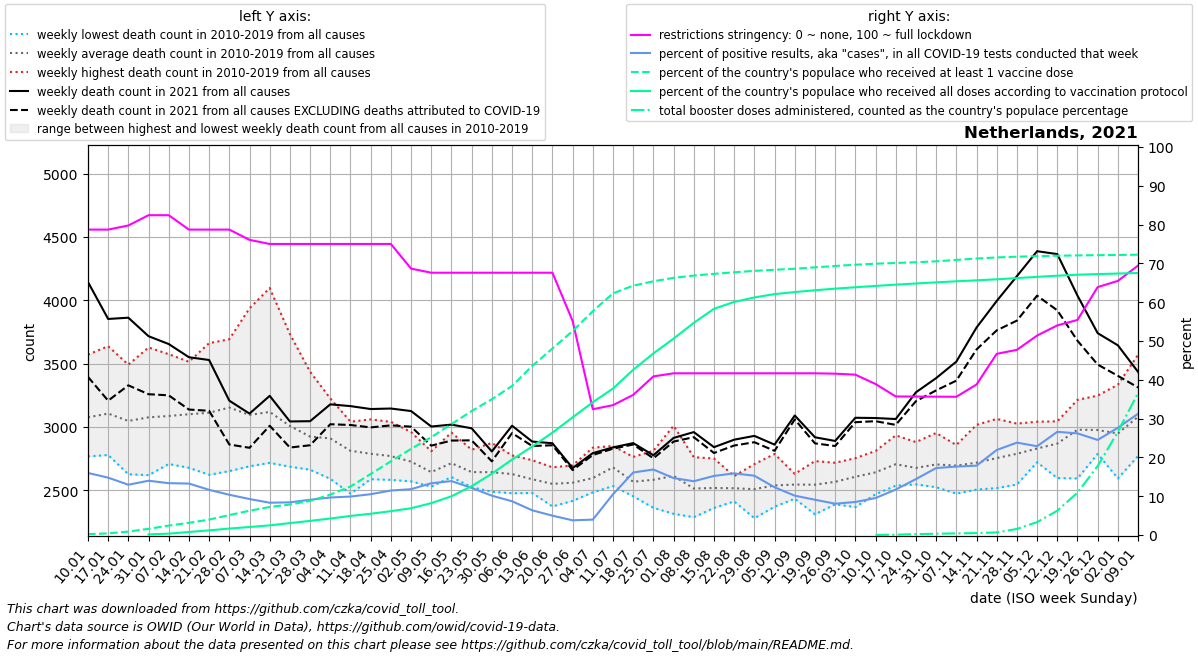

Source data for this figure (header and first rows):
date, location, time_unit, time, deaths_2010_all_ages, deaths_2011_all_ages, deaths_2012_all_ages, deaths_2013_all_ages, deaths_2014_all_ages, deaths_2015_all_ages, deaths_2016_all_ages, deaths_2017_all_ages, deaths_2018_all_ages, deaths_2019_all_ages, deaths_2020_all_ages, deaths_2021_all_ages, deaths_2022_all_ages, new_deaths, new_cases_smoothed, new_tests_smoothed, positive_test_percent, stringency_index, people_vaccinated, people_fully_vaccinated
2021-01-10, Netherlands, weekly, 1, 2767, 2918, 2942, 2947, 2770, 3259, 3175, 3570, 3344, 3061, 3103, 4144, 3434, 749.0, 53263, 333111, 15.99, 78.7, 40836, 
2021-01-17, Netherlands, weekly, 2, 2832, 2819, 2778, 3036, 2820, 3430, 3077, 3637, 3363, 3261, 3364, 3852, 3155, 645.0, 43563, 294361, 14.79, 78.7, 73834, 
2021-01-24, Netherlands, weekly, 3, 2848, 2626, 2790, 3012, 2742, 3378, 3063, 3491, 3365, 3153, 3157, 3862, 3190, 534.0, 37170, 287046, 12.96, 79.76, 155011, 
2021-01-31, Netherlands, weekly, 4, 2863, 2619, 2793, 3083, 2711, 3353, 3201, 3627, 3323, 3180, 3046, 3716, 3202, 458.0, 32121, 229597, 13.99, 82.41, 280385, 28677
2021-02-07, Netherlands, weekly, 5, 2861, 2728, 2820, 3192, 2707, 3324, 3105, 3574, 3405, 3144, 3164, 3654, 3285, 405.0, 27374, 204976, 13.36, 82.41, 425405, 62104
2021-02-14, Netherlands, weekly, 6, 2831, 2677, 3036, 3143, 2858, 3271, 3036, 3446, 3514, 3186, 3196, 3550, 3253, 413.0, 24010, 181237, 13.26, 78.7, 549981, 136811
2021-02-21, Netherlands, weekly, 7, 2900, 2622, 3091, 3037, 2797, 3309, 3030, 3418, 3661, 3253, 3198, 3528, 3377, 401.0, 26281, 227450, 11.64, 78.7, 696568, 209424
2021-02-28, Netherlands, weekly, 8, 2930, 2651, 3036, 3212, 2754, 3383, 3319, 3328, 3692, 3223, 2959, 3207, 3350, 346.0, 31363, 302445, 10.37, 78.7, 901061, 291841
2021-03-07, Netherlands, weekly, 9, 2756, 2689, 3066, 3171, 2713, 3210, 3185, 3152, 3936, 3066, 3098, 3105, 3233, 270.0, 31640, 341509, 9.277, 76.06, 1095813, 361523
2021-03-14, Netherlands, weekly, 10, 2760, 2716, 2951, 3295, 2763, 3222, 3154, 3053, 4096, 3173, 3107, 3245, 3386, 236.0, 34758, 417979, 8.32, 75.0, 1264522, 436569
2021-03-21, Netherlands, weekly, 11, 2686, 2727, 2892, 3041, 2769, 3090, 3063, 2845, 3733, 3228, 3218, 3043, 3602, 206.0, 42189, 500423, 8.426, 75.0, 1375029, 538368
2021-03-28, Netherlands, weekly, 12, 2687, 2686, 2820, 3039, 2662, 3052, 3030, 2780, 3435, 3043, 3614, 3045, 3630, 190.0, 49193, 541274, 9.085, 75.0, 1537307, 636989
2021-04-04, Netherlands, weekly, 13, 2590, 2736, 2795, 3066, 2691, 3085, 3038, 2853, 3225, 3014, 4458, 3178, 3562, 157.0, 50729, 524772, 9.672, 75.0, 1822326, 744857
2021-04-11, Netherlands, weekly, 14, 2473, 2594, 2809, 2972, 2705, 2844, 3011, 2764, 3041, 2900, 5085, 3164, 3570, 149.0, 47749, 481699, 9.912, 75.0, 2188711, 859540
2021-04-18, Netherlands, weekly, 15, 2587, 2650, 2759, 3059, 2591, 2888, 2773, 2809, 2862, 2901, 4982, 3141, 3515, 145.0, 52026, 494580, 10.52, 75.0, 2752409, 959479
2021-04-25, Netherlands, weekly, 16, 2582, 2694, 2787, 2862, 2608, 2896, 2754, 2713, 2760, 3040, 4308, 3145, 3233, 133.0, 56843, 495854, 11.46, 75.0, 3323394, 1076599
2021-05-02, Netherlands, weekly, 17, 2570, 2592, 2772, 2729, 2613, 2835, 2747, 2775, 2665, 2959, 3910, 3125, 3136, 123.0, 51290, 434106, 11.81, 68.65, 3885714, 1208175
2021-05-09, Netherlands, weekly, 18, 2535, 2543, 2611, 2560, 2528, 2678, 2753, 2772, 2645, 2808, 3383, 3003, 3123, 151.0, 50721, 380827, 13.35, 67.59, 4412205, 1438468
2021-05-16, Netherlands, weekly, 19, 2691, 2604, 2655, 2651, 2618, 2742, 2955, 2802, 2644, 2774, 2989, 3018, 3122, 126.0, 42129, 302883, 13.9, 67.59, 5002096, 1747257
2021-05-23, Netherlands, weekly, 20, 2524, 2552, 2538, 2573, 2620, 2720, 2673, 2803, 2608, 2820, 2777, 2989, 3048, 95.0, 30807, 253330, 12.14, 67.59, 5591676, 2202460
2021-05-30, Netherlands, weekly, 21, 2488, 2543, 2726, 2500, 2564, 2568, 2712, 2776, 2674, 2873, 2770, 2806, 2915, 78.0, 22289, 219731, 10.14, 67.59, 6124979, 2766187
2021-06-06, Netherlands, weekly, 22, 2568, 2476, 2560, 2603, 2510, 2661, 2686, 2704, 2775, 2733, 2732, 3009, 2956, 58.0, 17991, 206159, 8.702, 67.59, 6722012, 3401895
2021-06-13, Netherlands, weekly, 23, 2503, 2478, 2584, 2577, 2499, 2598, 2590, 2625, 2676, 2737, 2682, 2884, 2935, 35.0, 11431, 178555, 6.371, 67.59, 7625221, 3989776
2021-06-20, Netherlands, weekly, 24, 2372, 2490, 2558, 2500, 2428, 2681, 2622, 2646, 2556, 2649, 2689, 2871, 2996, 16.0, 7236, 144424, 4.989, 67.59, 8410157, 4617177
2021-06-27, Netherlands, weekly, 25, 2534, 2416, 2575, 2540, 2443, 2561, 2601, 2629, 2600, 2696, 2696, 2675, 3112, 16.0, 4806, 126759, 3.789, 55.16, 9200453, 5305287
2021-07-04, Netherlands, weekly, 26, 2580, 2537, 2563, 2492, 2483, 2548, 2611, 2692, 2621, 2836, 2659, 2793, 3071, 15.0, 4997, 125360, 3.973, 32.41, 10095390, 5990764
2021-07-11, Netherlands, weekly, 27, 2651, 2627, 2639, 2533, 2655, 2849, 2695, 2697, 2731, 2726, 2638, 2838, 2955, 10.0, 25004, 220574, 10.5, 33.47, 10900119, 6604952
2021-07-18, Netherlands, weekly, 28, 2499, 2515, 2452, 2461, 2570, 2588, 2630, 2519, 2675, 2763, 2619, 2872, 3067, 11.0, 64777, 401057, 16.12, 36.11, 11246071, 7452558
2021-07-25, Netherlands, weekly, 29, 2446, 2361, 2423, 2491, 2812, 2568, 2754, 2678, 2705, 2585, 2528, 2776, 3144, 24.0, 55493, 327298, 16.88, 40.88, 11442954, 8189626
2021-08-01, Netherlands, weekly, 30, 2314, 2433, 2560, 2723, 2658, 2551, 2541, 2571, 2768, 3009, 2673, 2913, 3213, 29.0, 29368, 199147, 14.67, 41.67, 11599285, 8857965
2021-08-08, Netherlands, weekly, 31, 2287, 2491, 2369, 2486, 2504, 2493, 2504, 2510, 2761, 2733, 2666, 2959, , 40.0, 19027, 137615, 13.86, 41.67, 11700648, 9569248
2021-08-15, Netherlands, weekly, 32, 2381, 2360, 2362, 2389, 2541, 2546, 2560, 2657, 2750, 2630, 2642, 2840, , 46.0, 16822, 110520, 15.23, 41.67, 11778224, 10202686
2021-08-22, Netherlands, weekly, 33, 2466, 2412, 2550, 2442, 2423, 2531, 2572, 2539, 2610, 2612, 3209, 2899, , 46.0, 17061, 107437, 15.89, 41.67, 11849184, 10512343
2021-08-29, Netherlands, weekly, 34, 2279, 2382, 2534, 2401, 2478, 2524, 2706, 2543, 2620, 2618, 2856, 2929, , 50.0, 17786, 116520, 15.28, 41.67, 11912155, 10713921
2021-09-05, Netherlands, weekly, 35, 2416, 2461, 2370, 2440, 2676, 2530, 2595, 2576, 2528, 2786, 2735, 2860, , 49.0, 17764, 144905, 12.3, 41.67, 11962693, 10865077
2021-09-12, Netherlands, weekly, 36, 2433, 2520, 2543, 2482, 2629, 2513, 2587, 2573, 2611, 2556, 2692, 3090, , 31.0, 17024, 167990, 10.14, 41.67, 12009284, 10956999
2021-09-19, Netherlands, weekly, 37, 2520, 2381, 2476, 2310, 2531, 2602, 2730, 2705, 2539, 2644, 2742, 2918, , 48.0, 15141, 166517, 9.092, 41.67, 12071263, 11038295
2021-09-26, Netherlands, weekly, 38, 2596, 2448, 2389, 2502, 2593, 2631, 2500, 2717, 2706, 2582, 2721, 2889, , 40.0, 12340, 152729, 8.076, 41.58, 12134157, 11111729
2021-10-03, Netherlands, weekly, 39, 2501, 2591, 2643, 2367, 2483, 2687, 2665, 2672, 2700, 2753, 2891, 3072, , 35.0, 11665, 137073, 8.512, 41.32, 12191395, 11174273
2021-10-10, Netherlands, weekly, 40, 2602, 2468, 2525, 2578, 2638, 2744, 2686, 2645, 2810, 2717, 3002, 3070, , 25.0, 14199, 148508, 9.53, 38.91, 12235387, 11234271
2021-10-17, Netherlands, weekly, 41, 2546, 2536, 2682, 2606, 2613, 2698, 2933, 2765, 2762, 2912, 3022, 3062, , 46.0, 21556, 183492, 11.72, 35.71, 12268507, 11291501
2021-10-24, Netherlands, weekly, 42, 2563, 2549, 2666, 2546, 2649, 2712, 2744, 2710, 2742, 2880, 3222, 3273, , 70.0, 30670, 212057, 14.41, 35.68, 12301895, 11343774
2021-10-31, Netherlands, weekly, 43, 2606, 2660, 2524, 2676, 2565, 2833, 2952, 2678, 2673, 2869, 3448, 3385, , 97.0, 45468, 262971, 17.26, 35.65, 12343659, 11394846
2021-11-07, Netherlands, weekly, 44, 2558, 2651, 2652, 2473, 2645, 2828, 2732, 2729, 2816, 2857, 3687, 3515, , 150.0, 62502, 354825, 17.64, 35.63, 12405843, 11442141
2021-11-14, Netherlands, weekly, 45, 2543, 2567, 2689, 2505, 2648, 2697, 2909, 2801, 2801, 3016, 3589, 3784, , 173.0, 89101, 498118, 17.87, 38.78, 12469187, 11486920
2021-11-21, Netherlands, weekly, 46, 2517, 2695, 2730, 2573, 2775, 2606, 2899, 2920, 2760, 3063, 3580, 3994, , 232.0, 131741, 599826, 21.91, 46.69, 12518234, 11532635
2021-11-28, Netherlands, weekly, 47, 2545, 2743, 2730, 2559, 2779, 2809, 2911, 2919, 2856, 3026, 3335, 4190, , 351.0, 155761, 654338, 23.81, 47.72, 12552084, 11586584
2021-12-05, Netherlands, weekly, 48, 2740, 2782, 2737, 2740, 2779, 2721, 2953, 2891, 2910, 3041, 3405, 4387, , 351.0, 151710, 663595, 22.88, 51.39, 12576851, 11642028
2021-12-12, Netherlands, weekly, 49, 2834, 2788, 2775, 2596, 2868, 2762, 3044, 3024, 2973, 3019, 3530, 4364, , 444.0, 137652, 519170, 26.59, 54.02, 12595552, 11695015
2021-12-19, Netherlands, weekly, 50, 2873, 2919, 2913, 2593, 3094, 2852, 3138, 3213, 3016, 3166, 3615, 4036, , 356.0, 106074, 404954, 26.19, 55.42, 12610683, 11739095
2021-12-26, Netherlands, weekly, 51, 2834, 2811, 2863, 2787, 3131, 2881, 3078, 3078, 3045, 3247, 3909, 3740, , 248.0, 89271, 364470, 24.5, 63.89, 12620913, 11768373
2022-01-02, Netherlands, weekly, 52, 2888, 2827, 3006, 2751, 2962, 2593, 3333, 3191, 2904, 3022, 3867, 3644, , 241.0, 93268, 337258, 27.64, 65.48, 12629968, 11792275
2022-01-09, Netherlands, weekly, 1, 2918, 2942, 2947, 2770, 3259, 2884, 3570, 3344, 3061, 3103, 4077, 3434, , 123.0, 150639, 479814, 31.25, 69.44, 12642280, 11816202
